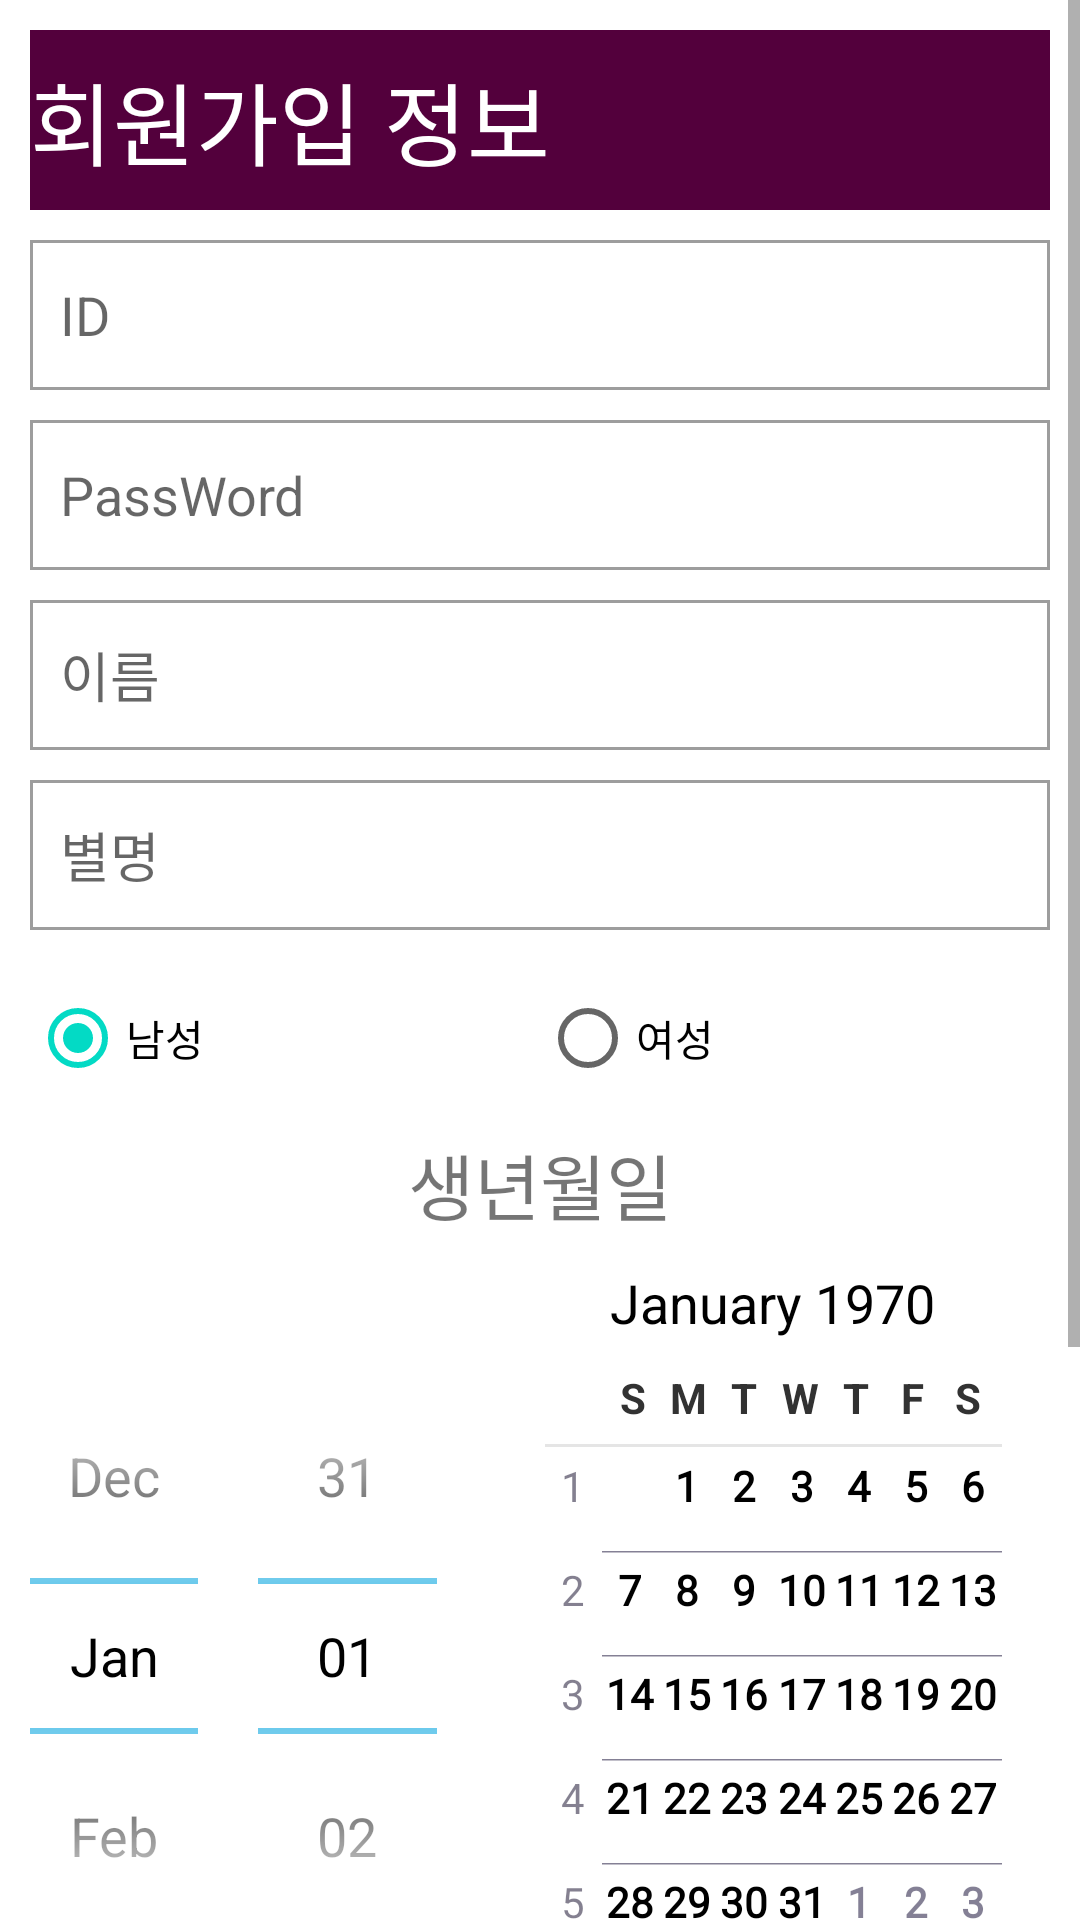

Here is an Android app screen rendered from its layout file. Give the layout XML and the strings, colors and styles it references.
<!-- AndroidManifest.xml: application theme AppTheme -->
<!-- res/layout/activity_register.xml -->
<?xml version="1.0" encoding="utf-8"?>
<ScrollView
    android:layout_width="match_parent"
    android:layout_height="match_parent"
    xmlns:android="http://schemas.android.com/apk/res/android">


<LinearLayout xmlns:android="http://schemas.android.com/apk/res/android"
    android:background="#ffffff"
    android:layout_width="match_parent"
    android:layout_height="match_parent"
    android:gravity="center_horizontal"
    android:paddingLeft="10dp"
    android:paddingTop="10dp"
    android:paddingRight="10dp"
    android:orientation="vertical">
    <TextView
        android:layout_width="match_parent"
        android:layout_height="60dp"
        android:layout_gravity="left"
        android:gravity="center_vertical"
        android:background="#53003c"
        android:textColor="#ffffff"
        android:text="회원가입 정보"
        android:textSize="30dp"
        />
    <EditText
        android:id="@+id/id"
        android:layout_width="match_parent"
        android:layout_height="50dp"
        android:hint="ID"
        android:layout_marginTop="10dp"
        android:paddingLeft="10dp"
        android:background="@drawable/background"
        />
    <EditText
        android:id="@+id/pw"
        android:layout_width="match_parent"
        android:layout_height="50dp"
        android:hint="PassWord"
        android:paddingLeft="10dp"
        android:layout_marginTop="10dp"
        android:background="@drawable/background"
        />
    <EditText
        android:id="@+id/name"
        android:layout_width="match_parent"
        android:layout_height="50dp"
        android:hint="이름"
        android:paddingLeft="10dp"
        android:layout_marginTop="10dp"
        android:background="@drawable/background"
        />
    <EditText
        android:id="@+id/nickname"
        android:layout_width="match_parent"
        android:layout_height="50dp"
        android:hint="별명"
        android:paddingLeft="10dp"
        android:layout_marginTop="10dp"
        android:background="@drawable/background"
        />
    <RadioGroup
        android:id="@+id/radioGender"
        android:layout_marginTop="20dp"
        android:orientation="horizontal"
        android:layout_width="match_parent"
        android:layout_height="wrap_content" >

        <RadioButton
            android:id="@+id/radio0"
            android:layout_width="0dp"
            android:layout_height="wrap_content"
            android:checked="true"
            android:text="남성"
            android:layout_weight="1"
            />
        <RadioButton
            android:id="@+id/radio1"
            android:layout_width="0dp"
            android:layout_height="wrap_content"
            android:text="여성"
            android:layout_weight="1"
            />
    </RadioGroup>
    <TextView

        android:layout_width="wrap_content"
        android:layout_height="wrap_content"

        android:layout_marginTop="15dp"
        android:text="생년월일"
        android:textSize="24dp"
        />
    <DatePicker
        android:id="@+id/birthday"
        android:theme="@android:style/Theme.Holo.Light"
        android:layout_width="match_parent"

        android:layout_height="wrap_content">

    </DatePicker>
    <TextView

        android:layout_width="wrap_content"
        android:layout_height="wrap_content"

        android:layout_marginTop="15dp"
        android:text="거주지"
        android:textSize="24dp"
        />
    <Spinner
    android:id="@+id/spinner_state"
    android:layout_marginTop="10dp"
    android:layout_width="match_parent"
    android:layout_height="50dp"

    />
    <Button
        android:id = "@+id/btnRegister"
        android:layout_width="match_parent"
        android:layout_height="70dp"
        android:layout_marginTop="10dp"
        android:layout_marginBottom="30dp"
        android:text="회원가입"
        android:textColor="#ffffff"
        android:background="@drawable/button_style"
        />

</LinearLayout>
</ScrollView>
<!-- resources referenced by this layout -->
<resources>
  <!-- drawable background (drawable-v24) -->
  <shape xmlns:android="http://schemas.android.com/apk/res/android"
      android:shape="rectangle" >
      <stroke android:width="1dip" android:color="#9d9d9d"/>
  </shape>
  <!-- drawable button_style (drawable-v24) -->
  <?xml version="1.0" encoding="UTF-8"?>
  <shape xmlns:android="http://schemas.android.com/apk/res/android" android:shape="rectangle" >
  
      <gradient
          android:angle="90"
          android:centerColor="#be76d7"
          android:endColor="#b56cd0"
          android:startColor="#d888f6"
          android:type="linear" />
  
      <corners
          android:radius="0dp"/>
  
  </shape>
  <style name="AppTheme" parent="Theme.AppCompat.Light.DarkActionBar">
          
          <item name="colorPrimary">@color/colorPrimary</item>
          <item name="colorPrimaryDark">#43002b</item>
          <item name="colorAccent">@color/colorAccent</item>
          <item name="windowActionBar">false</item>
          <item name="windowNoTitle">true</item>
      </style>
  <!-- not gathered from this repository: default colours our renderer supplied (Android Studio template values) -->
  <color name="colorPrimary">#FF6200EE</color>
  <color name="colorAccent">#FF03DAC5</color>
</resources>
